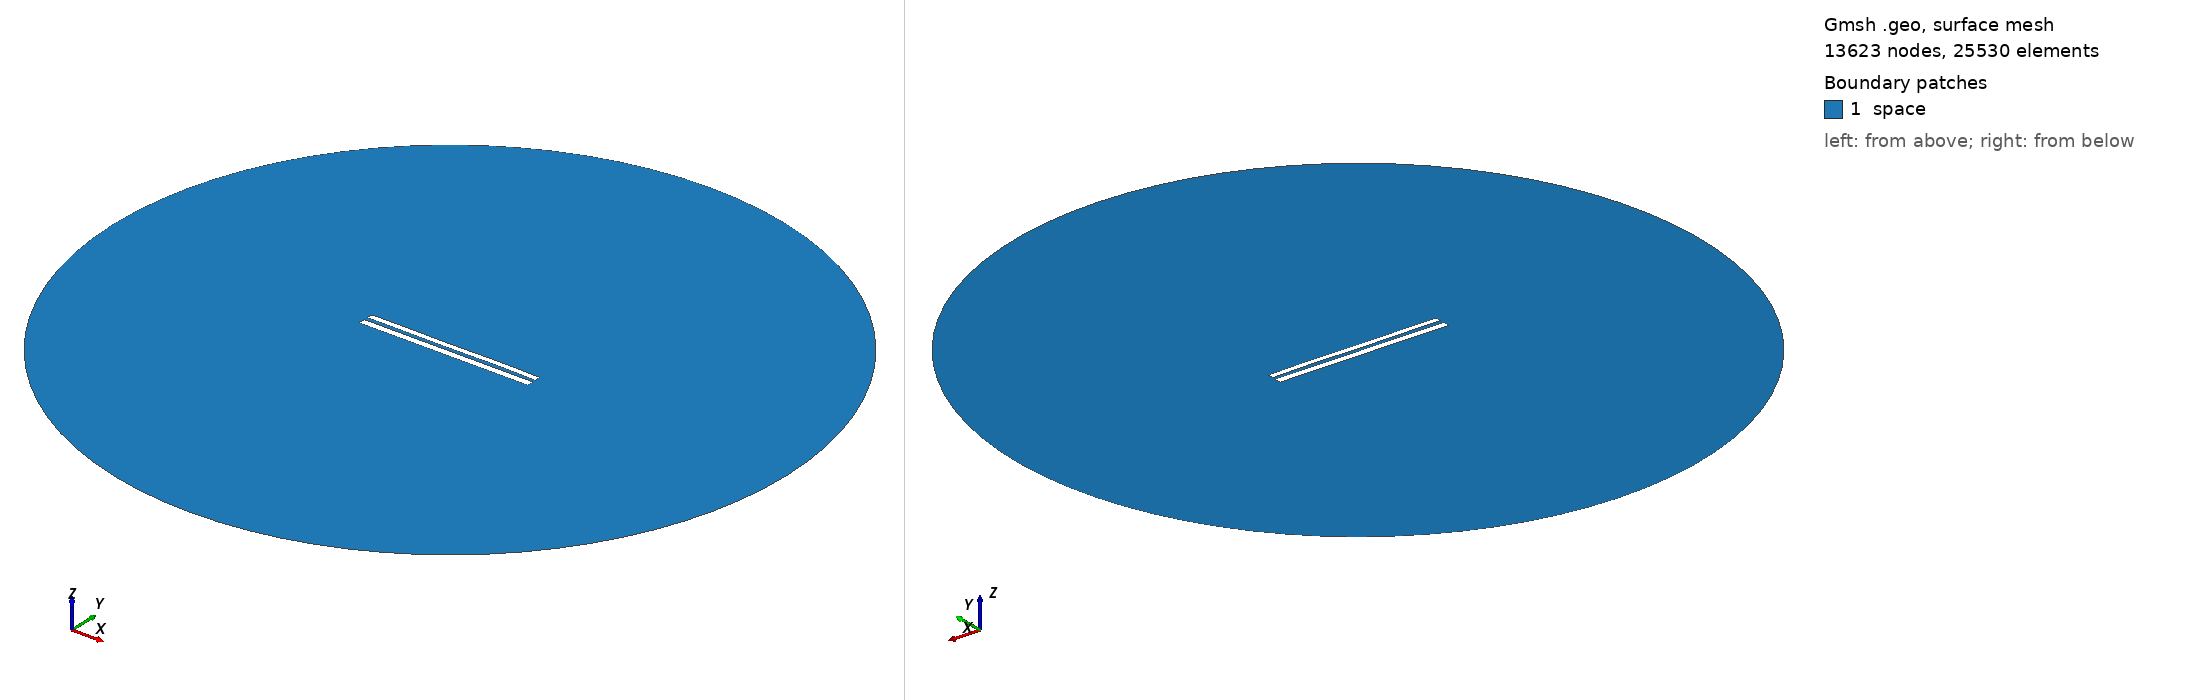

Gmsh geometry script, surface-meshed: 13623 nodes, 25530 surface elements. Boundary patches (legend numbers): 1 space. Left view from above one corner, right view from below the opposite corner. Legend entries are the model's physical surfaces. The drawing asked Gmsh for element sizes between 1% and 20% of the model's largest extent; the script's own settings can give other sizes.

=== 8309.geo (drawn) ===
//---------------------------------------
// Geometry kernel
//---------------------------------------

SetFactory("OpenCASCADE");



//---------------------------------------
// Parameters of the geometry
//---------------------------------------

// Overetch of the upper plate
overetch = 0.25;

// Distance between the plates
distance = 2.25;

// Discretization over the x axis (for the deformation)
nx = 50; 

// Length of the plate
L = 100 - overetch; 

// Number of modes
n = 4; 

// 1st mode coefficient
coeff(1) = -0.075;
beta(1) = 0.596864 * 3.1415926535 / L;

// 2nd mode coefficient
coeff(2) = 0.0;
beta(2) = 1.49418 * 3.1415926535 / L;

// 3rd mode coefficient
coeff(3) = -0.075;
beta(3) = 2.50025 * 3.1415926535 / L;

// 4th mode coefficient
coeff(4) = 0.07499999999999998;
beta(4) = 3.49999 * 3.1415926535 / L;



//---------------------------------------
// Upper plate (deformed rectangle)
//---------------------------------------

// Coordiantes of the upper plate
xmin = -50;
xmax = 50 - overetch;

// Height of the upper plate
yheight = 4 - 2 * overetch;

// Indexes of the points
UpperID[] = {};
LowerID[] = {};
LeftID[] = {};
RightID[] = {};

// Point index
p = 1;

// Horizontal edges
For i In {1:nx}
    x = xmin + (i-1)*(xmax - xmin)/(nx-1);

    y_bottom = distance / 2 + overetch;
    For j In {1:n}
        C = (Cosh(beta(j)*L) + Cos(beta(j)*L)) / (Sinh(beta(j)*L) + Sin(beta(j)*L));
        y_bottom  = y_bottom + coeff(j) * (Cosh(beta(j)*(x+50)) - Cos(beta(j)*(x+50)) - C * (Sinh(beta(j)*(x+50)) - Sin(beta(j)*(x+50))));
    EndFor

    y_top = y_bottom + yheight;

    Point(p) = {x, y_top, 0, 1.0};
    UpperID[i] = p;
    p = p + 1;

    Point(p) = {x, y_bottom, 0, 1.0};
    LowerID[i] = p;
    p = p + 1;
EndFor

// Create point lists
UpperPts[] = {}; LowerPts[] = {};
For i In {1:nx}
  UpperPts[] += {UpperID[i]};
  LowerPts[] += {LowerID[i]};
EndFor

// Build splines
Spline(1) = {UpperPts[]};
Spline(2) = {LowerPts[]};
Line(3) = {LowerPts[nx-1], UpperPts[nx-1]};
Line(4) = {LowerPts[0], UpperPts[0]};

// Build the plane surface
Curve Loop(1) = {2, 3, -1, -4};
Plane Surface(1) = {1};



//---------------------------------------
// Lower plate (rectangle)
//---------------------------------------

// Vertices
Point(1001) = {-50, -1, 0, 1.0};
Point(1002) = { 50, -1, 0, 1.0};
Point(1003) = { 50,  -5, 0, 1.0};
Point(1004) = {-50,  -5, 0, 1.0};

// Edges
Line(5) = {1001, 1002};
Line(6) = {1002, 1003};
Line(7) = {1003, 1004};
Line(8) = {1004, 1001};

// Plane surface
Line Loop(2) = {5, 6, 7, 8};
Plane Surface(2) = {2}; 



//---------------------------------------
// Outer (fictious) boundary
//---------------------------------------

// Points
Point(1005) = {0, 0, 0};       // Center
Point(1006) = {200, 0, 0};     // Start point
Point(1007) = {0, 200, 0};     // 90 degrees
Point(1008) = {-200, 0, 0};    // 180 degrees
Point(1009) = {0, -200, 0};    // 270 degrees

// Circle arcs (each needs start, center, end)
Circle(9) = {1006, 1005, 1007};
Circle(10) = {1007, 1005, 1008};
Circle(11) = {1008, 1005, 1009};
Circle(12) = {1009, 1005, 1006};

// Plane surface for the entire domain
Curve Loop(3) = {9, 10, 11, 12};
Surface(3) = {3};

// Subtract the plates from the whole domain to obtain the actual domain where we want to solve the equations
BooleanDifference{ Surface{3}; Delete; }{ Surface{1}; Surface{2}; Delete; }




//---------------------------------------
// Transfinite Lines/Curves
//---------------------------------------

// Set the number of points on the boundaries
r = 7;

// Plates
Transfinite Curve {1, 2} = 50*r Using Progression 1;
Transfinite Curve {3, 4} = 2*r Using Progression 1;
Transfinite Line {5, 7} = 50*r Using Progression 1;
Transfinite Line {6, 8} = 2*r Using Progression 1;

// Outer boundary
Transfinite Line {9, 10, 11, 12} = 20 Using Progression 1;



//---------------------------------------
// Physical groups
//---------------------------------------                

// Physical curves (boundaries)
Physical Line("force_segment", 10) = {2};
Physical Line("upper_plate", 11) = {1, 3, 4};
Physical Line("lower_plate", 12) = {5, 6, 7, 8};
Physical Line("boundary", 20) = {9, 10, 11, 12};

// Physical Surfaces
Physical Surface("space", 30) = {3};



//---------------------------------------
// 6. Generate the Mesh
//---------------------------------------

// 2D mesh generation
Mesh 2;
